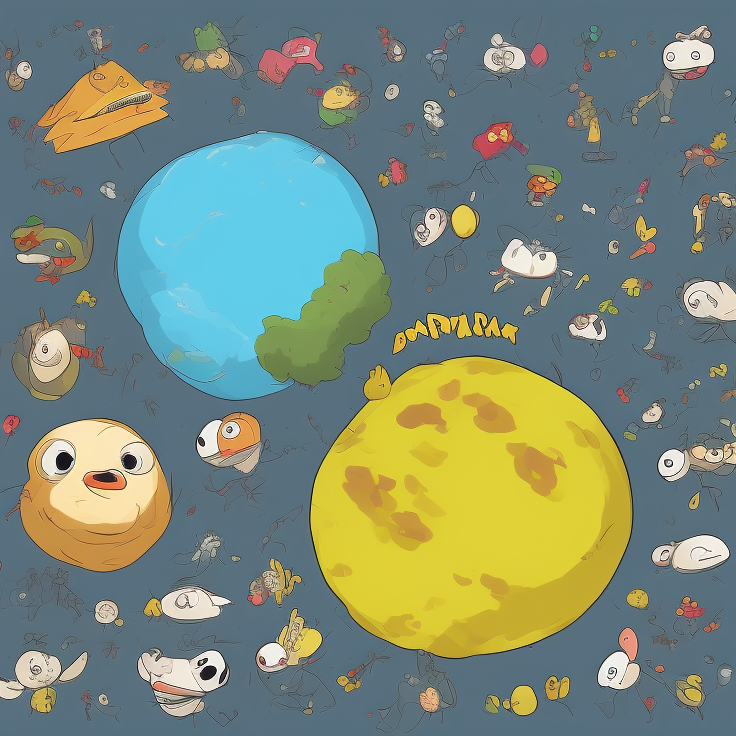
Generation parameters embedded in this image by AUTOMATIC1111 Stable Diffusion web UI or a fork of it (Forge, ...) (PNG 'parameters' text chunk):
planet in cartoon style

Negative prompt: planet
Steps: 20, Sampler: Euler a, CFG scale: 7, Seed: 3764297796, Size: 736x736, Model hash: 3e777936f8, Model: seek_art_mega_v1